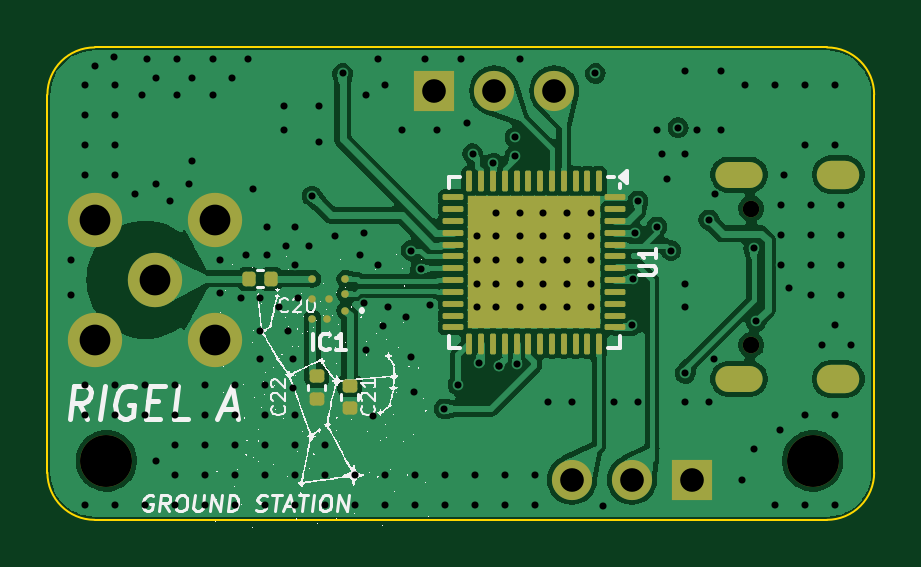
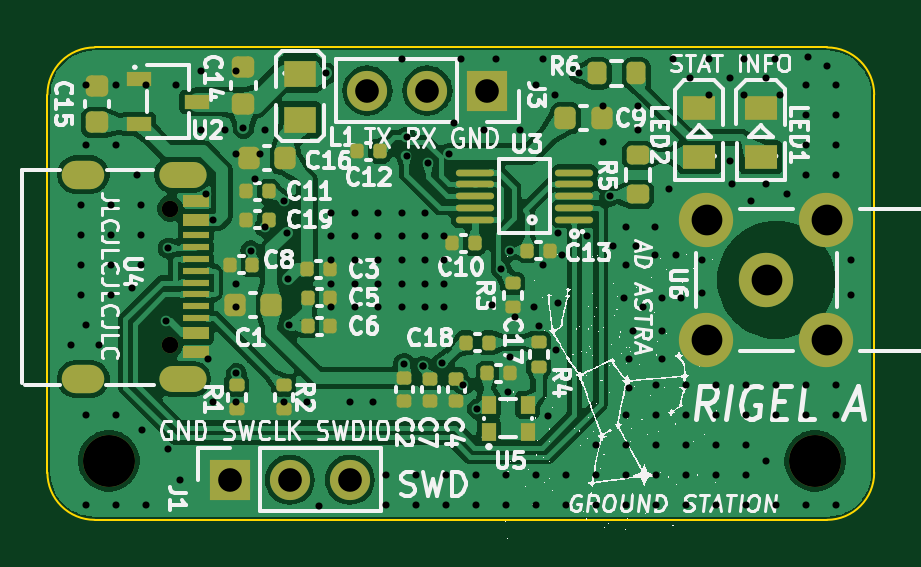
Circuit board: 13 layer files. Board 35.0 x 20.0 mm.
- bottom_copper: rigel-a-hw-CuBottom.gbr (141589 bytes)
- inner_copper: rigel-a-hw-CuIn1.gbr (54944 bytes)
- inner_copper: rigel-a-hw-CuIn2.gbr (89619 bytes)
- top_copper: rigel-a-hw-CuTop.gbr (109163 bytes)
- outline: rigel-a-hw-EdgeCuts.gbr (1001 bytes)
- bottom_mask: rigel-a-hw-MaskBottom.gbr (5775 bytes)
- top_mask: rigel-a-hw-MaskTop.gbr (4067 bytes)
- drill: rigel-a-hw-NPTH.drl (457 bytes)
- drill: rigel-a-hw-PTH.drl (4093 bytes)
- paste: rigel-a-hw-PasteBottom.gbr (4967 bytes)
- paste: rigel-a-hw-PasteTop.gbr (3704 bytes)
- bottom_silk: rigel-a-hw-SilkBottom.gbr (192746 bytes)
- top_silk: rigel-a-hw-SilkTop.gbr (121956 bytes)

=== bottom_copper: rigel-a-hw-CuBottom.gbr (141589 bytes, source omitted) ===
=== inner_copper: rigel-a-hw-CuIn1.gbr (54944 bytes, source omitted) ===
=== inner_copper: rigel-a-hw-CuIn2.gbr (89619 bytes, source omitted) ===
=== top_copper: rigel-a-hw-CuTop.gbr (109163 bytes, source omitted) ===
=== outline: rigel-a-hw-EdgeCuts.gbr ===
%TF.GenerationSoftware,KiCad,Pcbnew,8.0.0*%
%TF.CreationDate,2024-03-05T20:17:21-06:00*%
%TF.ProjectId,rigel-a-hw,72696765-6c2d-4612-9d68-772e6b696361,rev?*%
%TF.SameCoordinates,Original*%
%TF.FileFunction,Profile,NP*%
%FSLAX46Y46*%
G04 Gerber Fmt 4.6, Leading zero omitted, Abs format (unit mm)*
G04 Created by KiCad (PCBNEW 8.0.0) date 2024-03-05 20:17:21*
%MOMM*%
%LPD*%
G01*
G04 APERTURE LIST*
%TA.AperFunction,Profile*%
%ADD10C,0.100000*%
%TD*%
G04 APERTURE END LIST*
D10*
X135000000Y-102000000D02*
X135000000Y-118000000D01*
X100000000Y-118000000D02*
X100000000Y-102000000D01*
X133000000Y-120000000D02*
X102000000Y-120000000D01*
X135000000Y-118000000D02*
G75*
G02*
X133000000Y-120000000I-2000000J0D01*
G01*
X102000000Y-120000000D02*
G75*
G02*
X100000000Y-118000000I0J2000000D01*
G01*
X100000000Y-102000000D02*
G75*
G02*
X102000000Y-100000000I2000000J0D01*
G01*
X133000000Y-100000000D02*
G75*
G02*
X135000000Y-102000000I0J-2000000D01*
G01*
X102000000Y-100000000D02*
X133000000Y-100000000D01*
M02*

=== bottom_mask: rigel-a-hw-MaskBottom.gbr ===
%TF.GenerationSoftware,KiCad,Pcbnew,8.0.0*%
%TF.CreationDate,2024-03-05T20:17:21-06:00*%
%TF.ProjectId,rigel-a-hw,72696765-6c2d-4612-9d68-772e6b696361,rev?*%
%TF.SameCoordinates,Original*%
%TF.FileFunction,Soldermask,Bot*%
%TF.FilePolarity,Negative*%
%FSLAX46Y46*%
G04 Gerber Fmt 4.6, Leading zero omitted, Abs format (unit mm)*
G04 Created by KiCad (PCBNEW 8.0.0) date 2024-03-05 20:17:21*
%MOMM*%
%LPD*%
G01*
G04 APERTURE LIST*
G04 Aperture macros list*
%AMRoundRect*
0 Rectangle with rounded corners*
0 $1 Rounding radius*
0 $2 $3 $4 $5 $6 $7 $8 $9 X,Y pos of 4 corners*
0 Add a 4 corners polygon primitive as box body*
4,1,4,$2,$3,$4,$5,$6,$7,$8,$9,$2,$3,0*
0 Add four circle primitives for the rounded corners*
1,1,$1+$1,$2,$3*
1,1,$1+$1,$4,$5*
1,1,$1+$1,$6,$7*
1,1,$1+$1,$8,$9*
0 Add four rect primitives between the rounded corners*
20,1,$1+$1,$2,$3,$4,$5,0*
20,1,$1+$1,$4,$5,$6,$7,0*
20,1,$1+$1,$6,$7,$8,$9,0*
20,1,$1+$1,$8,$9,$2,$3,0*%
G04 Aperture macros list end*
%ADD10C,2.200000*%
%ADD11RoundRect,0.140000X0.140000X0.170000X-0.140000X0.170000X-0.140000X-0.170000X0.140000X-0.170000X0*%
%ADD12C,2.300000*%
%ADD13RoundRect,0.225000X0.250000X-0.225000X0.250000X0.225000X-0.250000X0.225000X-0.250000X-0.225000X0*%
%ADD14R,1.700000X1.700000*%
%ADD15O,1.700000X1.700000*%
%ADD16RoundRect,0.140000X-0.140000X-0.170000X0.140000X-0.170000X0.140000X0.170000X-0.140000X0.170000X0*%
%ADD17C,0.700025*%
%ADD18R,1.100000X0.550013*%
%ADD19R,1.100000X0.300000*%
%ADD20O,1.800000X1.200000*%
%ADD21O,2.000000X1.100000*%
%ADD22O,1.620015X0.280010*%
%ADD23RoundRect,0.135000X0.185000X-0.135000X0.185000X0.135000X-0.185000X0.135000X-0.185000X-0.135000X0*%
%ADD24RoundRect,0.225000X0.225000X0.250000X-0.225000X0.250000X-0.225000X-0.250000X0.225000X-0.250000X0*%
%ADD25R,0.600000X0.750013*%
%ADD26RoundRect,0.140000X-0.170000X0.140000X-0.170000X-0.140000X0.170000X-0.140000X0.170000X0.140000X0*%
%ADD27R,1.399543X1.000000*%
%ADD28R,1.377013X1.132537*%
%ADD29R,1.070003X0.600000*%
%ADD30RoundRect,0.200000X0.275000X-0.200000X0.275000X0.200000X-0.275000X0.200000X-0.275000X-0.200000X0*%
%ADD31RoundRect,0.200000X0.200000X0.275000X-0.200000X0.275000X-0.200000X-0.275000X0.200000X-0.275000X0*%
G04 APERTURE END LIST*
D10*
%TO.C,H2*%
X102500000Y-117500000D03*
%TD*%
%TO.C,H1*%
X132400000Y-117500000D03*
%TD*%
D11*
%TO.C,C12*%
X121880000Y-104400000D03*
X120920000Y-104400000D03*
%TD*%
D12*
%TO.C,U6*%
X102019990Y-107300000D03*
X102019990Y-112380010D03*
X107100000Y-112380010D03*
X107100000Y-107300000D03*
X104559995Y-109840005D03*
%TD*%
D13*
%TO.C,C15*%
X132900000Y-103175000D03*
X132900000Y-101625000D03*
%TD*%
D14*
%TO.C,J3*%
X116375000Y-101825000D03*
D15*
X118915000Y-101825000D03*
X121455000Y-101825000D03*
%TD*%
D16*
%TO.C,C17*%
X115420000Y-113800000D03*
X116380000Y-113800000D03*
%TD*%
D17*
%TO.C,U4*%
X129800000Y-106819964D03*
X129800000Y-112600000D03*
D18*
X128729896Y-106509830D03*
X128729896Y-107309931D03*
D19*
X128729896Y-107959919D03*
X128729896Y-108460046D03*
X128729896Y-108959919D03*
X128729896Y-109459791D03*
X128729896Y-109959919D03*
X128729896Y-110459791D03*
X128729896Y-110959919D03*
X128729896Y-111460046D03*
D18*
X128729896Y-112110033D03*
X128729896Y-112909880D03*
D20*
X133479960Y-105384861D03*
D21*
X129279807Y-105384861D03*
D20*
X133479960Y-114034849D03*
D21*
X129279807Y-114034849D03*
%TD*%
D16*
%TO.C,C3*%
X123040000Y-109400000D03*
X124000000Y-109400000D03*
%TD*%
D22*
%TO.C,U3*%
X112690018Y-107300000D03*
X112690018Y-106799873D03*
X112690018Y-106300000D03*
X112690018Y-105799873D03*
X112690018Y-105300000D03*
X116909982Y-105300000D03*
X116909982Y-105799873D03*
X116909982Y-106300000D03*
X116909982Y-106799873D03*
X116909982Y-107300000D03*
%TD*%
D23*
%TO.C,R1*%
X126990000Y-115320000D03*
X126990000Y-114300000D03*
%TD*%
D24*
%TO.C,C9*%
X113075000Y-103000000D03*
X111525000Y-103000000D03*
%TD*%
D23*
%TO.C,R2*%
X125000000Y-115320000D03*
X125000000Y-114300000D03*
%TD*%
D16*
%TO.C,C19*%
X125620000Y-107300000D03*
X126580000Y-107300000D03*
%TD*%
D25*
%TO.C,U5*%
X116324994Y-116265024D03*
X114675006Y-116265024D03*
X114675006Y-115134976D03*
X116324994Y-115134976D03*
%TD*%
D26*
%TO.C,C7*%
X118800000Y-114020000D03*
X118800000Y-114980000D03*
%TD*%
D27*
%TO.C,LED1*%
X104800000Y-104650292D03*
X104800000Y-102549708D03*
%TD*%
D16*
%TO.C,C18*%
X116320000Y-112500000D03*
X117280000Y-112500000D03*
%TD*%
D26*
%TO.C,C4*%
X117700000Y-114020000D03*
X117700000Y-114980000D03*
%TD*%
D11*
%TO.C,C10*%
X117880000Y-108300000D03*
X116920000Y-108300000D03*
%TD*%
%TO.C,C6*%
X123980000Y-111800000D03*
X123020000Y-111800000D03*
%TD*%
D16*
%TO.C,C11*%
X125620000Y-106100000D03*
X126580000Y-106100000D03*
%TD*%
D28*
%TO.C,L1*%
X124300000Y-101133782D03*
X124300000Y-103066218D03*
%TD*%
D16*
%TO.C,C8*%
X126320000Y-109200000D03*
X127280000Y-109200000D03*
%TD*%
D29*
%TO.C,U2*%
X131135077Y-101350038D03*
X131135077Y-103249962D03*
X128664923Y-102300000D03*
%TD*%
D13*
%TO.C,C14*%
X126700000Y-102400000D03*
X126700000Y-100850000D03*
%TD*%
D24*
%TO.C,C16*%
X126475000Y-104700000D03*
X124925000Y-104700000D03*
%TD*%
D23*
%TO.C,R3*%
X115300000Y-111010000D03*
X115300000Y-109990000D03*
%TD*%
D27*
%TO.C,LED2*%
X107400000Y-104650292D03*
X107400000Y-102549708D03*
%TD*%
D23*
%TO.C,R4*%
X114200000Y-113510000D03*
X114200000Y-112490000D03*
%TD*%
D24*
%TO.C,C1*%
X127075000Y-110900000D03*
X125525000Y-110900000D03*
%TD*%
D11*
%TO.C,C5*%
X123980000Y-110600000D03*
X123020000Y-110600000D03*
%TD*%
D30*
%TO.C,R5*%
X110000000Y-106225000D03*
X110000000Y-104575000D03*
%TD*%
D11*
%TO.C,C13*%
X114680000Y-108600000D03*
X113720000Y-108600000D03*
%TD*%
D14*
%TO.C,J1*%
X127280000Y-118300000D03*
D15*
X124740000Y-118300000D03*
X122200000Y-118300000D03*
%TD*%
D31*
%TO.C,R6*%
X111725000Y-101100000D03*
X110075000Y-101100000D03*
%TD*%
D26*
%TO.C,C2*%
X119900000Y-114000000D03*
X119900000Y-114960000D03*
%TD*%
M02*

=== top_mask: rigel-a-hw-MaskTop.gbr ===
%TF.GenerationSoftware,KiCad,Pcbnew,8.0.0*%
%TF.CreationDate,2024-03-05T20:17:21-06:00*%
%TF.ProjectId,rigel-a-hw,72696765-6c2d-4612-9d68-772e6b696361,rev?*%
%TF.SameCoordinates,Original*%
%TF.FileFunction,Soldermask,Top*%
%TF.FilePolarity,Negative*%
%FSLAX46Y46*%
G04 Gerber Fmt 4.6, Leading zero omitted, Abs format (unit mm)*
G04 Created by KiCad (PCBNEW 8.0.0) date 2024-03-05 20:17:21*
%MOMM*%
%LPD*%
G01*
G04 APERTURE LIST*
G04 Aperture macros list*
%AMRoundRect*
0 Rectangle with rounded corners*
0 $1 Rounding radius*
0 $2 $3 $4 $5 $6 $7 $8 $9 X,Y pos of 4 corners*
0 Add a 4 corners polygon primitive as box body*
4,1,4,$2,$3,$4,$5,$6,$7,$8,$9,$2,$3,0*
0 Add four circle primitives for the rounded corners*
1,1,$1+$1,$2,$3*
1,1,$1+$1,$4,$5*
1,1,$1+$1,$6,$7*
1,1,$1+$1,$8,$9*
0 Add four rect primitives between the rounded corners*
20,1,$1+$1,$2,$3,$4,$5,0*
20,1,$1+$1,$4,$5,$6,$7,0*
20,1,$1+$1,$6,$7,$8,$9,0*
20,1,$1+$1,$8,$9,$2,$3,0*%
G04 Aperture macros list end*
%ADD10C,2.200000*%
%ADD11RoundRect,0.140000X-0.170000X0.140000X-0.170000X-0.140000X0.170000X-0.140000X0.170000X0.140000X0*%
%ADD12RoundRect,0.140000X0.140000X0.170000X-0.140000X0.170000X-0.140000X-0.170000X0.140000X-0.170000X0*%
%ADD13C,0.320000*%
%ADD14RoundRect,0.062500X-0.062500X0.375000X-0.062500X-0.375000X0.062500X-0.375000X0.062500X0.375000X0*%
%ADD15RoundRect,0.062500X-0.375000X0.062500X-0.375000X-0.062500X0.375000X-0.062500X0.375000X0.062500X0*%
%ADD16R,5.600000X5.600000*%
%ADD17C,2.300000*%
%ADD18R,1.700000X1.700000*%
%ADD19O,1.700000X1.700000*%
%ADD20C,0.700025*%
%ADD21O,1.800000X1.200000*%
%ADD22O,2.000000X1.100000*%
G04 APERTURE END LIST*
D10*
%TO.C,H2*%
X102500000Y-117500000D03*
%TD*%
D11*
%TO.C,C22*%
X111400000Y-113920000D03*
X111400000Y-114880000D03*
%TD*%
D12*
%TO.C,C20*%
X109480000Y-109800000D03*
X108520000Y-109800000D03*
%TD*%
D13*
%TO.C,IC1*%
X112600000Y-111140000D03*
X112600000Y-110430000D03*
X112600000Y-109800000D03*
X111825000Y-111480000D03*
X111910000Y-110640000D03*
X111220000Y-111480000D03*
X111220000Y-110640000D03*
X111220000Y-109800000D03*
%TD*%
D14*
%TO.C,U1*%
X123360000Y-105662500D03*
X122860000Y-105662500D03*
X122360000Y-105662500D03*
X121860000Y-105662500D03*
X121360000Y-105662500D03*
X120860000Y-105662500D03*
X120360000Y-105662500D03*
X119860000Y-105662500D03*
X119360000Y-105662500D03*
X118860000Y-105662500D03*
X118360000Y-105662500D03*
X117860000Y-105662500D03*
D15*
X117172500Y-106350000D03*
X117172500Y-106850000D03*
X117172500Y-107350000D03*
X117172500Y-107850000D03*
X117172500Y-108350000D03*
X117172500Y-108850000D03*
X117172500Y-109350000D03*
X117172500Y-109850000D03*
X117172500Y-110350000D03*
X117172500Y-110850000D03*
X117172500Y-111350000D03*
X117172500Y-111850000D03*
D14*
X117860000Y-112537500D03*
X118360000Y-112537500D03*
X118860000Y-112537500D03*
X119360000Y-112537500D03*
X119860000Y-112537500D03*
X120360000Y-112537500D03*
X120860000Y-112537500D03*
X121360000Y-112537500D03*
X121860000Y-112537500D03*
X122360000Y-112537500D03*
X122860000Y-112537500D03*
X123360000Y-112537500D03*
D15*
X124047500Y-111850000D03*
X124047500Y-111350000D03*
X124047500Y-110850000D03*
X124047500Y-110350000D03*
X124047500Y-109850000D03*
X124047500Y-109350000D03*
X124047500Y-108850000D03*
X124047500Y-108350000D03*
X124047500Y-107850000D03*
X124047500Y-107350000D03*
X124047500Y-106850000D03*
X124047500Y-106350000D03*
D16*
X120610000Y-109100000D03*
%TD*%
D11*
%TO.C,C21*%
X112800000Y-114320000D03*
X112800000Y-115280000D03*
%TD*%
D10*
%TO.C,H1*%
X132400000Y-117500000D03*
%TD*%
D17*
%TO.C,U6*%
X102019990Y-107300000D03*
X102019990Y-112380010D03*
X107100000Y-112380010D03*
X107100000Y-107300000D03*
X104559995Y-109840005D03*
%TD*%
D18*
%TO.C,J3*%
X116375000Y-101825000D03*
D19*
X118915000Y-101825000D03*
X121455000Y-101825000D03*
%TD*%
D20*
%TO.C,U4*%
X129800000Y-106819964D03*
X129800000Y-112600000D03*
D21*
X133479960Y-105384861D03*
D22*
X129279807Y-105384861D03*
D21*
X133479960Y-114034849D03*
D22*
X129279807Y-114034849D03*
%TD*%
D18*
%TO.C,J1*%
X127280000Y-118300000D03*
D19*
X124740000Y-118300000D03*
X122200000Y-118300000D03*
%TD*%
M02*

=== drill: rigel-a-hw-NPTH.drl ===
M48
; DRILL file {KiCad 8.0.0} date 2024-03-05T20:17:21-0600
; FORMAT={-:-/ absolute / inch / decimal}
; #@! TF.CreationDate,2024-03-05T20:17:21-06:00
; #@! TF.GenerationSoftware,Kicad,Pcbnew,8.0.0
; #@! TF.FileFunction,NonPlated,1,4,NPTH
FMAT,2
INCH
; #@! TA.AperFunction,NonPlated,NPTH,ComponentDrill
T1C0.0276
; #@! TA.AperFunction,NonPlated,NPTH,ComponentDrill
T2C0.0866
%
G90
G05
T1
X5.1102Y-4.2055
X5.1102Y-4.4331
T2
X4.0354Y-4.626
X5.2126Y-4.626
M30

=== drill: rigel-a-hw-PTH.drl ===
M48
; DRILL file {KiCad 8.0.0} date 2024-03-05T20:17:21-0600
; FORMAT={-:-/ absolute / inch / decimal}
; #@! TF.CreationDate,2024-03-05T20:17:21-06:00
; #@! TF.GenerationSoftware,Kicad,Pcbnew,8.0.0
; #@! TF.FileFunction,Plated,1,4,PTH
FMAT,2
INCH
; #@! TA.AperFunction,Plated,PTH,ViaDrill
T1C0.0118
; #@! TA.AperFunction,Plated,PTH,ComponentDrill
T2C0.0236
; #@! TA.AperFunction,Plated,PTH,ComponentDrill
T3C0.0394
; #@! TA.AperFunction,Plated,PTH,ComponentDrill
T4C0.0512
%
G90
G05
T1
X3.9764Y-4.2913
X3.9764Y-4.3504
X4.0Y-4.0
X4.0Y-4.05
X4.0Y-4.1
X4.0Y-4.15
X4.0Y-4.5
X4.0Y-4.55
X4.0Y-4.7
X4.0157Y-3.9685
X4.0472Y-3.9528
X4.05Y-4.0
X4.05Y-4.05
X4.05Y-4.1
X4.05Y-4.15
X4.05Y-4.5
X4.05Y-4.55
X4.05Y-4.7
X4.0827Y-4.1811
X4.0945Y-4.0157
X4.1Y-4.5
X4.1Y-4.55
X4.1Y-4.7
X4.1024Y-3.9567
X4.1181Y-3.9882
X4.1181Y-4.1654
X4.1181Y-4.626
X4.1417Y-4.1929
X4.15Y-4.5
X4.15Y-4.55
X4.15Y-4.6
X4.15Y-4.65
X4.15Y-4.7
X4.1535Y-3.9567
X4.1535Y-4.0157
X4.1732Y-4.1654
X4.1772Y-3.9882
X4.1772Y-4.126
X4.2Y-4.5
X4.2Y-4.55
X4.2Y-4.6
X4.2Y-4.65
X4.2Y-4.7
X4.2126Y-3.9567
X4.2126Y-4.0157
X4.2244Y-4.2913
X4.2244Y-4.3465
X4.2441Y-3.9882
X4.25Y-4.5
X4.25Y-4.55
X4.25Y-4.6
X4.25Y-4.65
X4.25Y-4.7
X4.2598Y-4.3543
X4.2677Y-4.2835
X4.2717Y-3.9567
X4.2795Y-4.1732
X4.2913Y-4.3543
X4.2913Y-4.4094
X4.2913Y-4.4567
X4.3Y-4.5
X4.3Y-4.55
X4.3Y-4.6
X4.3Y-4.65
X4.3Y-4.7
X4.3031Y-4.2362
X4.3031Y-4.2835
X4.3228Y-4.3701
X4.3307Y-4.0354
X4.3307Y-4.0748
X4.3346Y-4.2677
X4.3386Y-4.4094
X4.3465Y-4.4567
X4.3465Y-4.5039
X4.35Y-4.55
X4.35Y-4.6
X4.35Y-4.65
X4.35Y-4.7
X4.3504Y-4.2362
X4.3504Y-4.2992
X4.3543Y-4.3543
X4.3722Y-4.2677
X4.378Y-4.185
X4.3898Y-4.0354
X4.3898Y-4.0945
X4.4Y-4.6
X4.4Y-4.65
X4.4Y-4.7
X4.4159Y-4.252
X4.4291Y-3.9803
X4.45Y-4.65
X4.45Y-4.7
X4.4573Y-4.2835
X4.4646Y-4.3634
X4.4648Y-4.2466
X4.468Y-4.4418
X4.4685Y-4.0157
X4.4803Y-4.5512
X4.4882Y-3.9567
X4.4882Y-4.2992
X4.4961Y-4.4014
X4.5Y-4.0
X4.5Y-4.65
X4.5Y-4.7
X4.5039Y-4.3701
X4.5276Y-4.0748
X4.5354Y-4.3858
X4.5433Y-4.2756
X4.5433Y-4.4528
X4.5472Y-4.5118
X4.55Y-4.65
X4.55Y-4.7
X4.5591Y-4.3059
X4.5669Y-3.9567
X4.5748Y-4.3661
X4.5866Y-4.0748
X4.5984Y-4.5394
X4.6Y-4.65
X4.6Y-4.7
X4.6217Y-4.4997
X4.626Y-3.9567
X4.6366Y-4.0633
X4.6457Y-4.1142
X4.65Y-4.65
X4.65Y-4.7
X4.6535Y-4.252
X4.6535Y-4.2913
X4.6535Y-4.3307
X4.6535Y-4.3701
X4.6571Y-4.4632
X4.6805Y-4.1299
X4.685Y-4.2126
X4.685Y-4.252
X4.685Y-4.2913
X4.685Y-4.3307
X4.685Y-4.3701
X4.689Y-4.4685
X4.689Y-4.4685
X4.7Y-4.65
X4.7Y-4.7
X4.7165Y-4.0866
X4.7165Y-4.1181
X4.7205Y-4.4646
X4.7244Y-3.9567
X4.7244Y-4.2126
X4.7244Y-4.252
X4.7244Y-4.2913
X4.7244Y-4.3307
X4.7244Y-4.3701
X4.75Y-4.65
X4.75Y-4.7
X4.7638Y-4.2126
X4.7638Y-4.252
X4.7638Y-4.2913
X4.7638Y-4.3307
X4.7638Y-4.3701
X4.7717Y-4.5276
X4.8031Y-4.2126
X4.8031Y-4.252
X4.8031Y-4.2913
X4.8031Y-4.3307
X4.8031Y-4.3701
X4.811Y-4.5276
X4.8425Y-4.2126
X4.8425Y-4.252
X4.8425Y-4.2913
X4.8425Y-4.3307
X4.8425Y-4.3701
X4.8504Y-3.9803
X4.8622Y-4.7008
X4.8819Y-4.5276
X4.9116Y-4.4004
X4.9134Y-4.3228
X4.9157Y-4.2459
X4.9213Y-4.1929
X4.9213Y-4.5276
X4.9528Y-4.0748
X4.9528Y-4.2362
X4.9606Y-4.1142
X4.969Y-4.1571
X4.9764Y-4.2756
X4.9882Y-4.0709
X5.0Y-3.9764
X5.0Y-4.1142
X5.0Y-4.3307
X5.0Y-4.3701
X5.0Y-4.4803
X5.0Y-4.5276
X5.0197Y-4.0748
X5.0394Y-4.2244
X5.0394Y-4.5276
X5.0472Y-4.4567
X5.0502Y-4.1811
X5.0591Y-3.9764
X5.0591Y-4.0748
X5.0945Y-4.6575
X5.1Y-4.0
X5.1142Y-4.2717
X5.1142Y-4.6063
X5.1181Y-4.3937
X5.15Y-4.0
X5.15Y-4.7
X5.1575Y-4.5748
X5.1598Y-4.1992
X5.1598Y-4.2492
X5.1598Y-4.2992
X5.1654Y-4.15
X5.1732Y-4.3386
X5.2Y-4.0
X5.2Y-4.1
X5.2Y-4.55
X5.2Y-4.7
X5.2098Y-4.1992
X5.2098Y-4.2492
X5.2098Y-4.2992
X5.2098Y-4.3492
X5.2283Y-4.4331
X5.25Y-4.0
X5.25Y-4.1
X5.25Y-4.4
X5.25Y-4.55
X5.25Y-4.7
X5.2598Y-4.1992
X5.2598Y-4.2492
X5.2598Y-4.2992
X5.2598Y-4.3492
X5.2756Y-4.4331
T3
X4.5817Y-4.0089
X4.6817Y-4.0089
X4.7817Y-4.0089
X4.811Y-4.6575
X4.911Y-4.6575
X5.011Y-4.6575
T4
X4.0165Y-4.2244
X4.0165Y-4.4244
X4.1165Y-4.3244
X4.2165Y-4.2244
X4.2165Y-4.4244
T2
G00X5.1075Y-4.149
M15
G01X5.072Y-4.149
M16
G05
G00X5.1075Y-4.4896
M15
G01X5.072Y-4.4896
M16
G05
G00X5.2669Y-4.149
M15
G01X5.2433Y-4.149
M16
G05
G00X5.2669Y-4.4896
M15
G01X5.2433Y-4.4896
M16
G05
M30

=== paste: rigel-a-hw-PasteBottom.gbr ===
%TF.GenerationSoftware,KiCad,Pcbnew,8.0.0*%
%TF.CreationDate,2024-03-05T20:17:21-06:00*%
%TF.ProjectId,rigel-a-hw,72696765-6c2d-4612-9d68-772e6b696361,rev?*%
%TF.SameCoordinates,Original*%
%TF.FileFunction,Paste,Bot*%
%TF.FilePolarity,Positive*%
%FSLAX46Y46*%
G04 Gerber Fmt 4.6, Leading zero omitted, Abs format (unit mm)*
G04 Created by KiCad (PCBNEW 8.0.0) date 2024-03-05 20:17:21*
%MOMM*%
%LPD*%
G01*
G04 APERTURE LIST*
G04 Aperture macros list*
%AMRoundRect*
0 Rectangle with rounded corners*
0 $1 Rounding radius*
0 $2 $3 $4 $5 $6 $7 $8 $9 X,Y pos of 4 corners*
0 Add a 4 corners polygon primitive as box body*
4,1,4,$2,$3,$4,$5,$6,$7,$8,$9,$2,$3,0*
0 Add four circle primitives for the rounded corners*
1,1,$1+$1,$2,$3*
1,1,$1+$1,$4,$5*
1,1,$1+$1,$6,$7*
1,1,$1+$1,$8,$9*
0 Add four rect primitives between the rounded corners*
20,1,$1+$1,$2,$3,$4,$5,0*
20,1,$1+$1,$4,$5,$6,$7,0*
20,1,$1+$1,$6,$7,$8,$9,0*
20,1,$1+$1,$8,$9,$2,$3,0*%
G04 Aperture macros list end*
%ADD10RoundRect,0.140000X0.140000X0.170000X-0.140000X0.170000X-0.140000X-0.170000X0.140000X-0.170000X0*%
%ADD11RoundRect,0.225000X0.250000X-0.225000X0.250000X0.225000X-0.250000X0.225000X-0.250000X-0.225000X0*%
%ADD12RoundRect,0.140000X-0.140000X-0.170000X0.140000X-0.170000X0.140000X0.170000X-0.140000X0.170000X0*%
%ADD13R,1.100000X0.550013*%
%ADD14R,1.100000X0.300000*%
%ADD15O,1.620015X0.280010*%
%ADD16RoundRect,0.135000X0.185000X-0.135000X0.185000X0.135000X-0.185000X0.135000X-0.185000X-0.135000X0*%
%ADD17RoundRect,0.225000X0.225000X0.250000X-0.225000X0.250000X-0.225000X-0.250000X0.225000X-0.250000X0*%
%ADD18R,0.600000X0.750013*%
%ADD19RoundRect,0.140000X-0.170000X0.140000X-0.170000X-0.140000X0.170000X-0.140000X0.170000X0.140000X0*%
%ADD20R,1.399543X1.000000*%
%ADD21R,1.377013X1.132537*%
%ADD22R,1.070003X0.600000*%
%ADD23RoundRect,0.200000X0.275000X-0.200000X0.275000X0.200000X-0.275000X0.200000X-0.275000X-0.200000X0*%
%ADD24RoundRect,0.200000X0.200000X0.275000X-0.200000X0.275000X-0.200000X-0.275000X0.200000X-0.275000X0*%
G04 APERTURE END LIST*
D10*
%TO.C,C12*%
X121880000Y-104400000D03*
X120920000Y-104400000D03*
%TD*%
D11*
%TO.C,C15*%
X132900000Y-103175000D03*
X132900000Y-101625000D03*
%TD*%
D12*
%TO.C,C17*%
X115420000Y-113800000D03*
X116380000Y-113800000D03*
%TD*%
D13*
%TO.C,U4*%
X128729896Y-106509830D03*
X128729896Y-107309931D03*
D14*
X128729896Y-107959919D03*
X128729896Y-108460046D03*
X128729896Y-108959919D03*
X128729896Y-109459791D03*
X128729896Y-109959919D03*
X128729896Y-110459791D03*
X128729896Y-110959919D03*
X128729896Y-111460046D03*
D13*
X128729896Y-112110033D03*
X128729896Y-112909880D03*
%TD*%
D12*
%TO.C,C3*%
X123040000Y-109400000D03*
X124000000Y-109400000D03*
%TD*%
D15*
%TO.C,U3*%
X112690018Y-107300000D03*
X112690018Y-106799873D03*
X112690018Y-106300000D03*
X112690018Y-105799873D03*
X112690018Y-105300000D03*
X116909982Y-105300000D03*
X116909982Y-105799873D03*
X116909982Y-106300000D03*
X116909982Y-106799873D03*
X116909982Y-107300000D03*
%TD*%
D16*
%TO.C,R1*%
X126990000Y-115320000D03*
X126990000Y-114300000D03*
%TD*%
D17*
%TO.C,C9*%
X113075000Y-103000000D03*
X111525000Y-103000000D03*
%TD*%
D16*
%TO.C,R2*%
X125000000Y-115320000D03*
X125000000Y-114300000D03*
%TD*%
D12*
%TO.C,C19*%
X125620000Y-107300000D03*
X126580000Y-107300000D03*
%TD*%
D18*
%TO.C,U5*%
X116324994Y-116265024D03*
X114675006Y-116265024D03*
X114675006Y-115134976D03*
X116324994Y-115134976D03*
%TD*%
D19*
%TO.C,C7*%
X118800000Y-114020000D03*
X118800000Y-114980000D03*
%TD*%
D20*
%TO.C,LED1*%
X104800000Y-104650292D03*
X104800000Y-102549708D03*
%TD*%
D12*
%TO.C,C18*%
X116320000Y-112500000D03*
X117280000Y-112500000D03*
%TD*%
D19*
%TO.C,C4*%
X117700000Y-114020000D03*
X117700000Y-114980000D03*
%TD*%
D10*
%TO.C,C10*%
X117880000Y-108300000D03*
X116920000Y-108300000D03*
%TD*%
%TO.C,C6*%
X123980000Y-111800000D03*
X123020000Y-111800000D03*
%TD*%
D12*
%TO.C,C11*%
X125620000Y-106100000D03*
X126580000Y-106100000D03*
%TD*%
D21*
%TO.C,L1*%
X124300000Y-101133782D03*
X124300000Y-103066218D03*
%TD*%
D12*
%TO.C,C8*%
X126320000Y-109200000D03*
X127280000Y-109200000D03*
%TD*%
D22*
%TO.C,U2*%
X131135077Y-101350038D03*
X131135077Y-103249962D03*
X128664923Y-102300000D03*
%TD*%
D11*
%TO.C,C14*%
X126700000Y-102400000D03*
X126700000Y-100850000D03*
%TD*%
D17*
%TO.C,C16*%
X126475000Y-104700000D03*
X124925000Y-104700000D03*
%TD*%
D16*
%TO.C,R3*%
X115300000Y-111010000D03*
X115300000Y-109990000D03*
%TD*%
D20*
%TO.C,LED2*%
X107400000Y-104650292D03*
X107400000Y-102549708D03*
%TD*%
D16*
%TO.C,R4*%
X114200000Y-113510000D03*
X114200000Y-112490000D03*
%TD*%
D17*
%TO.C,C1*%
X127075000Y-110900000D03*
X125525000Y-110900000D03*
%TD*%
D10*
%TO.C,C5*%
X123980000Y-110600000D03*
X123020000Y-110600000D03*
%TD*%
D23*
%TO.C,R5*%
X110000000Y-106225000D03*
X110000000Y-104575000D03*
%TD*%
D10*
%TO.C,C13*%
X114680000Y-108600000D03*
X113720000Y-108600000D03*
%TD*%
D24*
%TO.C,R6*%
X111725000Y-101100000D03*
X110075000Y-101100000D03*
%TD*%
D19*
%TO.C,C2*%
X119900000Y-114000000D03*
X119900000Y-114960000D03*
%TD*%
M02*

=== paste: rigel-a-hw-PasteTop.gbr (3704 bytes, source withheld) ===
=== bottom_silk: rigel-a-hw-SilkBottom.gbr (192746 bytes, source omitted) ===
=== top_silk: rigel-a-hw-SilkTop.gbr (121956 bytes, source omitted) ===
